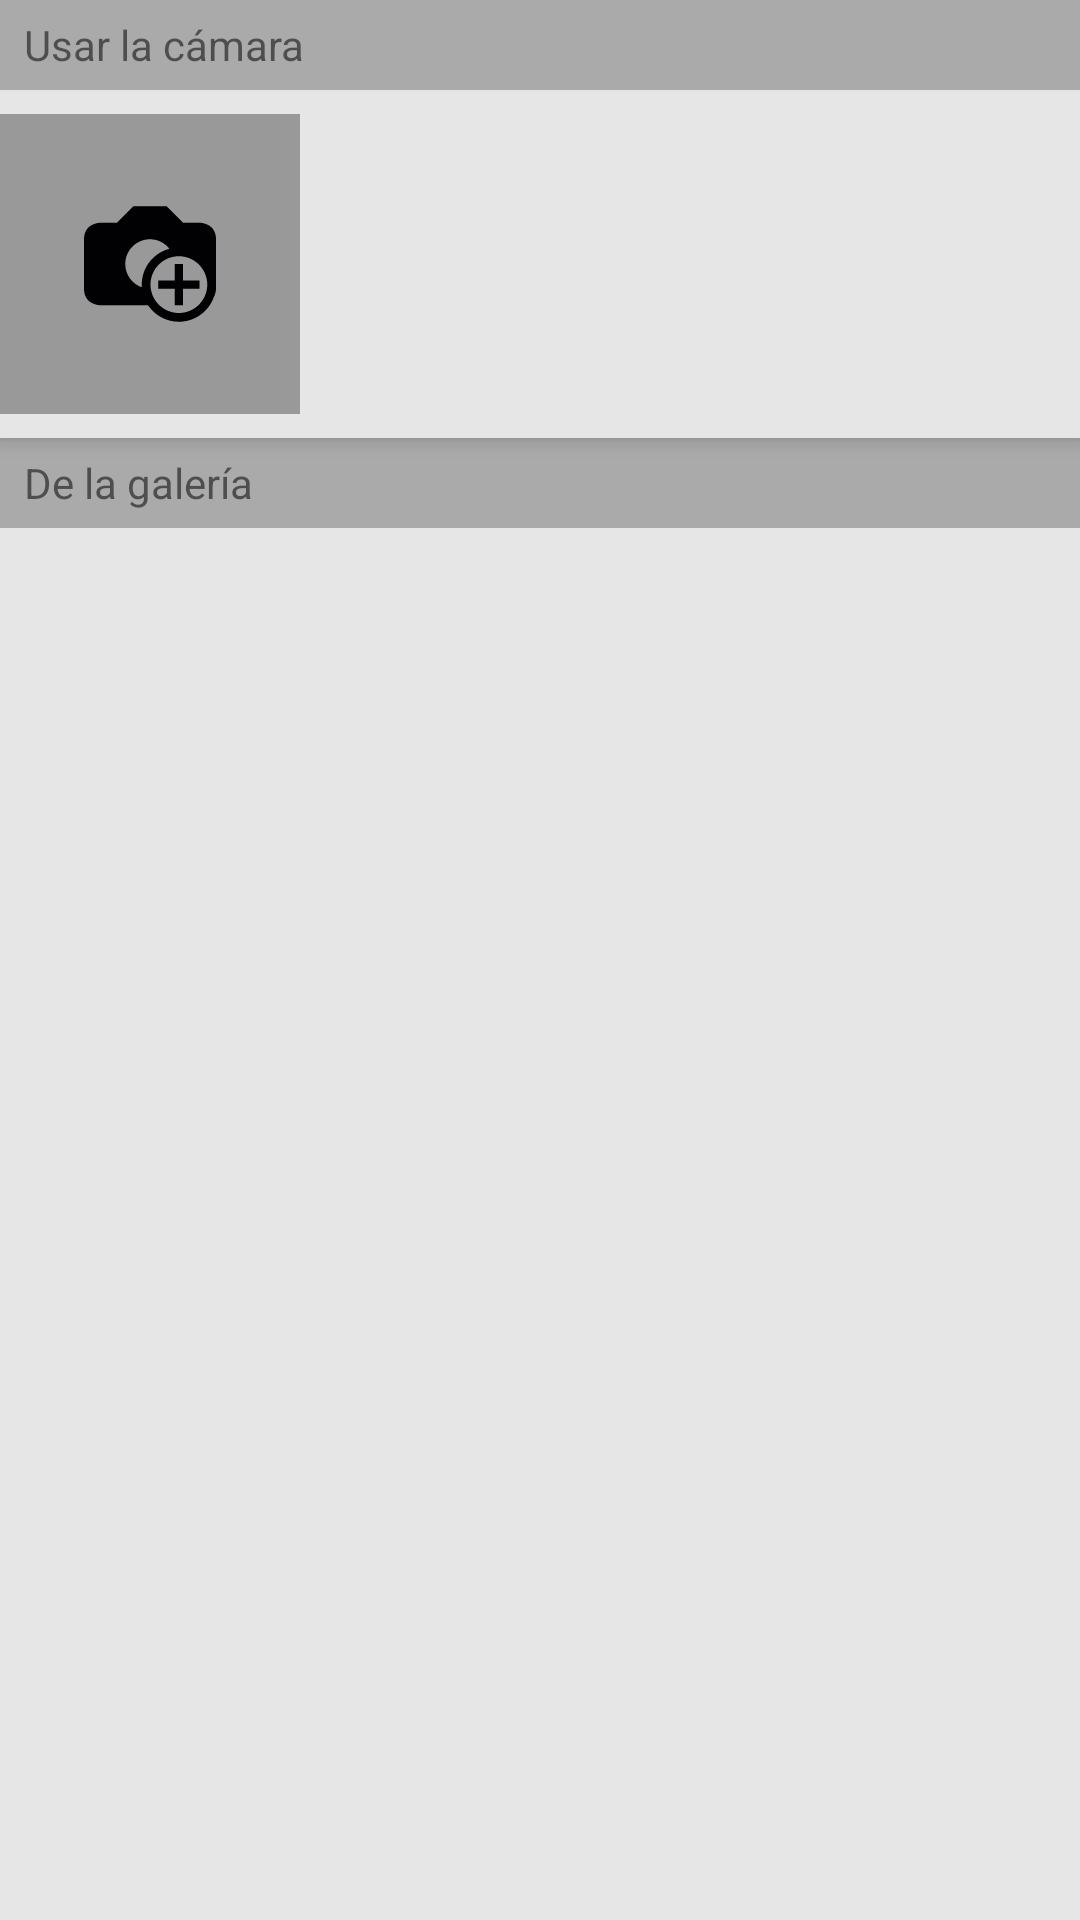

Android layout source for this screen:
<!-- AndroidManifest.xml: application theme AppTheme -->
<!-- res/layout/bottom_sheet_note.xml -->
<?xml version="1.0" encoding="utf-8"?>
<android.support.design.widget.CoordinatorLayout xmlns:android="http://schemas.android.com/apk/res/android"
    xmlns:app="http://schemas.android.com/apk/res-auto"
    android:id="@+id/bottom_sheet"
    android:layout_width="match_parent"
    android:layout_height="340dp"
    android:background="#e6e6e6"
    android:orientation="vertical"
    app:behavior_hideable="true"
    app:layout_behavior="android.support.design.widget.BottomSheetBehavior">

    <android.support.design.widget.AppBarLayout
        android:layout_width="match_parent"
        android:layout_height="wrap_content"
        android:background="#e6e6e6">

        <android.support.design.widget.CollapsingToolbarLayout
            android:layout_width="match_parent"
            android:layout_height="wrap_content"
            app:layout_scrollFlags="scroll|enterAlways">

            <LinearLayout
                android:id="@+id/header"
                android:layout_width="match_parent"
                android:layout_height="wrap_content"
                android:orientation="vertical">

                <TextView
                    android:layout_width="match_parent"
                    android:layout_height="30dp"
                    android:background="#aaaaaa"
                    android:gravity="center_vertical"
                    android:paddingLeft="8dp"
                    android:paddingStart="8dp"
                    android:text="Usar la cámara" />

                <FrameLayout
                    android:id="@+id/fml_photo"
                    android:layout_width="100dp"
                    android:layout_height="100dp"
                    android:layout_marginBottom="8dp"
                    android:clickable="true"
                    android:focusable="true"
                    android:layout_marginTop="8dp"
                    android:background="#999999">

                    <ImageView
                        android:layout_width="wrap_content"
                        android:layout_height="wrap_content"
                        android:layout_gravity="center"
                        android:src="@drawable/ic_image_add_button" />

                </FrameLayout>
            </LinearLayout>
        </android.support.design.widget.CollapsingToolbarLayout>
    </android.support.design.widget.AppBarLayout>

    <LinearLayout
        android:layout_width="match_parent"
        android:layout_height="wrap_content"
        android:orientation="vertical"
        app:layout_behavior="@string/appbar_scrolling_view_behavior">

        <TextView
            android:layout_width="match_parent"
            android:layout_height="30dp"
            android:background="#aaaaaa"
            android:gravity="center_vertical"
            android:paddingLeft="8dp"
            android:paddingStart="8dp"
            android:text="De la galería" />

        <android.support.v7.widget.RecyclerView
            android:id="@+id/ryv_photo_galery"
            android:layout_width="match_parent"
            android:layout_height="wrap_content" />
    </LinearLayout>

</android.support.design.widget.CoordinatorLayout>
<!-- resources referenced by this layout -->
<resources>
  <!-- drawable ic_image_add_button (drawable) -->
  <vector xmlns:android="http://schemas.android.com/apk/res/android"
      android:width="44dp"
      android:height="44dp"
      android:viewportHeight="32"
      android:viewportWidth="32">
      <path
          android:fillColor="#010002"
          android:pathData="M28,6h-4l-4,-4h-8.001L8,6H4c0,0 -4,0 -4,4v12c0,4 4,4 4,4s5.662,0 11.518,0c1.614,2.411 4.361,3.999 7.482,4c3.875,-0.002 7.167,-2.454 8.436,-5.889C31.995,23.076 32,22 32,22s0,-8 0,-12S28,6 28,6zM14.033,21.66C11.686,20.848 10,18.626 10,16c0,-3.312 2.684,-6 6,-6c1.914,0 3.607,0.908 4.706,2.306C16.848,13.321 14,16.822 14,21C14,21.223 14.018,21.441 14.033,21.66zM23,27.883c-3.801,-0.009 -6.876,-3.084 -6.885,-6.883c0.009,-3.801 3.084,-6.876 6.885,-6.885c3.799,0.009 6.874,3.084 6.883,6.885C29.874,24.799 26.799,27.874 23,27.883z" />
      <path
          android:fillColor="#010002"
          android:pathData="M24.002,16l-2.002,0l0,4l-4,0l0,2l4,0l0,4l2.002,0l0,-4l3.998,0l0,-2l-3.998,0z" />
  </vector>
  <style name="AppTheme" parent="Theme.AppCompat.Light.DarkActionBar">
          
          <item name="colorPrimary">@color/colorPrimary</item>
          <item name="colorPrimaryDark">@color/colorPrimaryDark</item>
          <item name="colorAccent">@color/colorAccent</item>
          <item name="android:windowContentTransitions" tools:targetApi="lollipop">true</item>
      </style>
  <color name="colorPrimary">#795548</color>
  <color name="colorPrimaryDark">#5D4037</color>
  <color name="colorAccent">#FF5722</color>
</resources>
